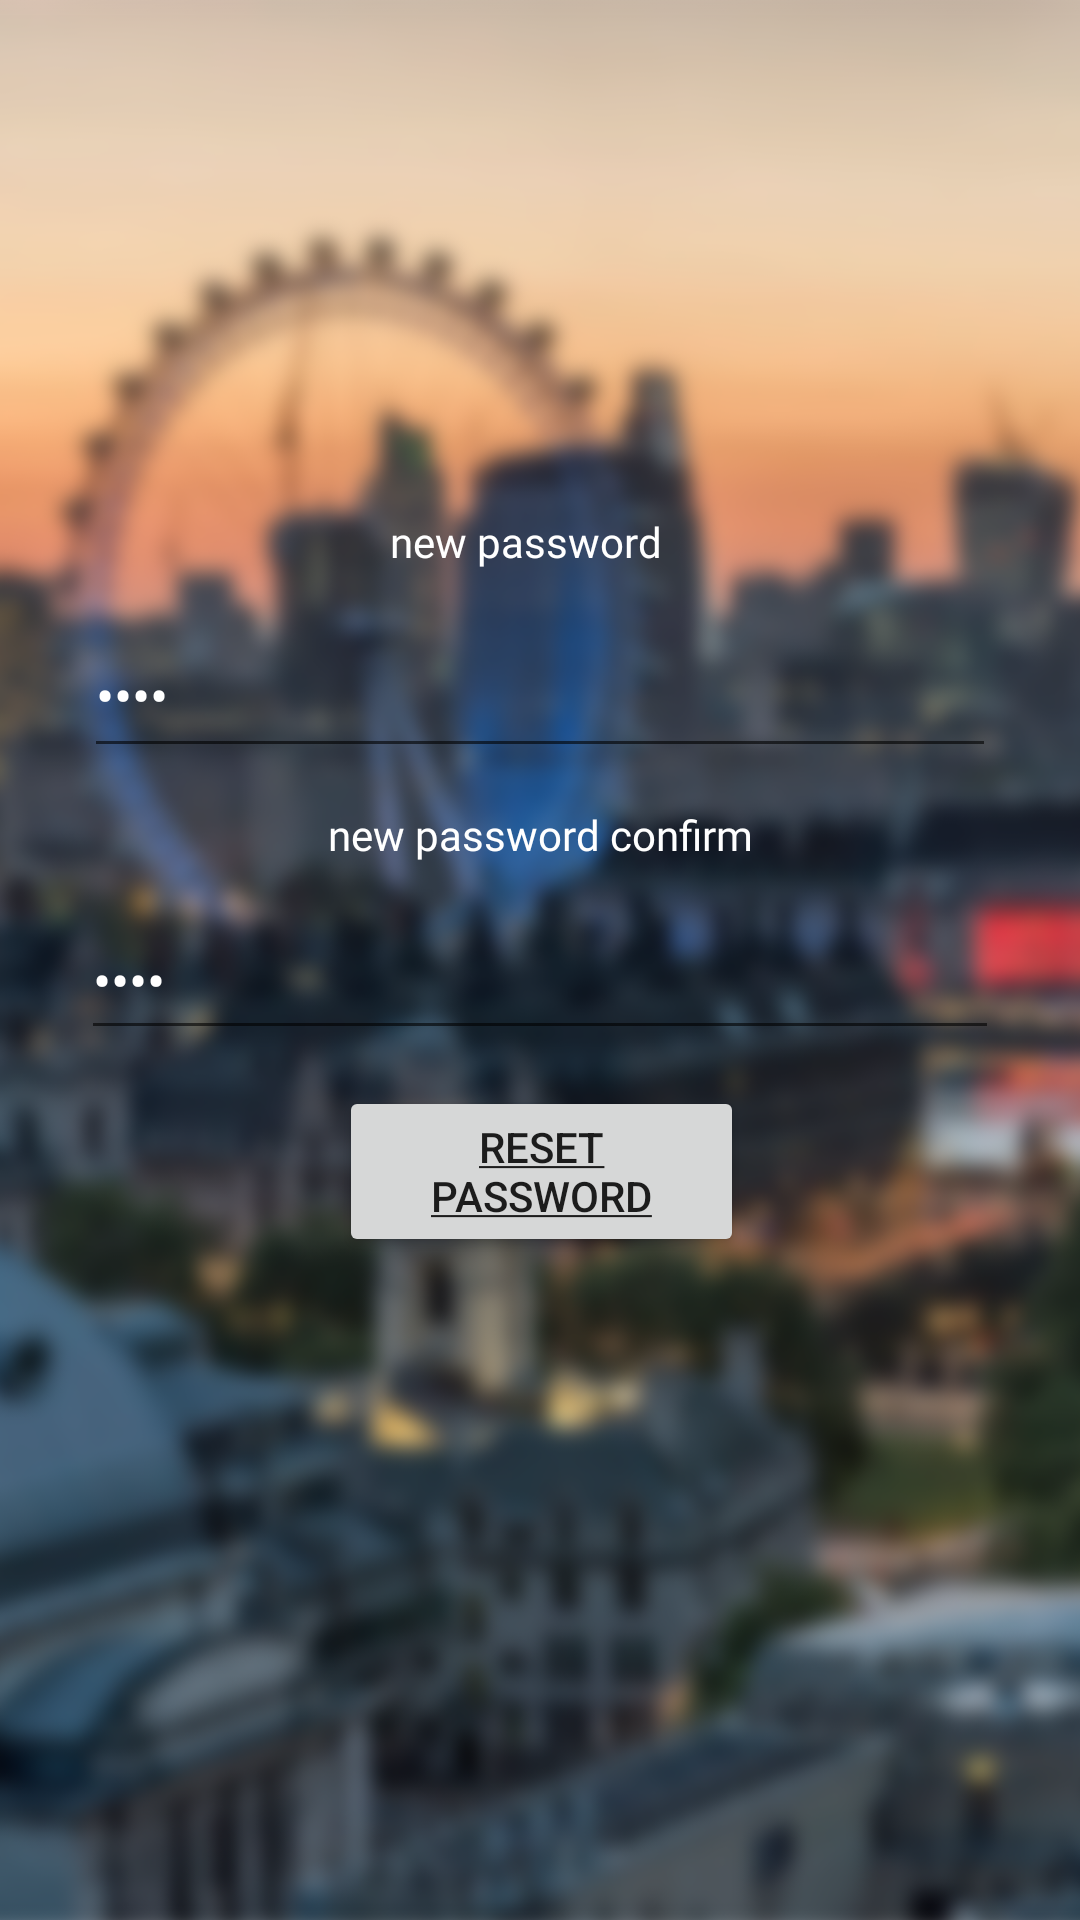

Write the Android layout XML for this screen, with the resource values it uses.
<!-- AndroidManifest.xml: application theme Theme.AppCompat.Light.NoActionBar -->
<!-- res/layout/activity_change_password.xml -->
<?xml version="1.0" encoding="utf-8"?>
<android.support.constraint.ConstraintLayout xmlns:android="http://schemas.android.com/apk/res/android"
    xmlns:app="http://schemas.android.com/apk/res-auto"
    xmlns:tools="http://schemas.android.com/tools"
    android:layout_width="match_parent"
    android:layout_height="match_parent"
    android:background="@drawable/background"
    tools:context=".ChangePassword">

    <Button
        android:id="@+id/resetpassword"
        android:layout_width="135dp"
        android:layout_height="57dp"
        android:layout_marginBottom="8dp"
        android:layout_marginTop="12dp"
        android:text="@string/reset_password"
        app:layout_constraintBottom_toBottomOf="parent"
        app:layout_constraintEnd_toEndOf="parent"
        app:layout_constraintHorizontal_bias="0.502"
        app:layout_constraintStart_toStartOf="parent"
        app:layout_constraintTop_toBottomOf="@+id/newPassword2"
        app:layout_constraintVertical_bias="0.0" />

    <EditText
        android:id="@+id/newPassword2"
        android:layout_width="306dp"
        android:layout_height="50dp"
        android:layout_marginTop="44dp"
        android:ems="10"
        android:inputType="textPassword"
        android:text="Name"
        android:textColor="@android:color/background_light"
        app:layout_constraintEnd_toEndOf="parent"
        app:layout_constraintStart_toStartOf="parent"
        app:layout_constraintTop_toBottomOf="@+id/newPassword" />

    <EditText
        android:id="@+id/newPassword"
        android:layout_width="304dp"
        android:layout_height="52dp"
        android:layout_marginTop="204dp"
        android:ems="10"
        android:inputType="textPassword"
        android:text="Name"
        android:textColor="@android:color/background_light"
        app:layout_constraintEnd_toEndOf="parent"
        app:layout_constraintStart_toStartOf="parent"
        app:layout_constraintTop_toTopOf="parent" />

    <TextView
        android:id="@+id/textView9"
        android:layout_width="100dp"
        android:layout_height="24dp"
        android:layout_marginBottom="8dp"
        android:layout_marginEnd="8dp"
        android:layout_marginLeft="8dp"
        android:layout_marginRight="8dp"
        android:layout_marginStart="8dp"
        android:layout_marginTop="8dp"
        android:fontFamily="@font/catcafeaccent"
        android:text="new password"
        android:textColor="@android:color/background_light"
        app:layout_constraintBottom_toTopOf="@+id/newPassword"
        app:layout_constraintEnd_toEndOf="parent"
        app:layout_constraintStart_toStartOf="parent"
        app:layout_constraintTop_toTopOf="parent"
        app:layout_constraintVertical_bias="0.993" />

    <TextView
        android:id="@+id/textView10"
        android:layout_width="wrap_content"
        android:layout_height="wrap_content"
        android:layout_marginBottom="8dp"
        android:layout_marginEnd="8dp"
        android:layout_marginLeft="8dp"
        android:layout_marginRight="8dp"
        android:layout_marginStart="8dp"
        android:layout_marginTop="8dp"
        android:fontFamily="@font/catcafeaccent"
        android:text="new password confirm"
        android:textColor="@android:color/background_light"
        app:layout_constraintBottom_toTopOf="@+id/newPassword2"
        app:layout_constraintEnd_toEndOf="parent"
        app:layout_constraintStart_toStartOf="parent"
        app:layout_constraintTop_toBottomOf="@+id/newPassword" />
</android.support.constraint.ConstraintLayout>
<!-- resources referenced by this layout -->
<resources>
  <!-- drawable background: png bitmap (drawable, 663101 bytes) -->
  <string name="reset_password"><u>reset password</u></string>
</resources>
